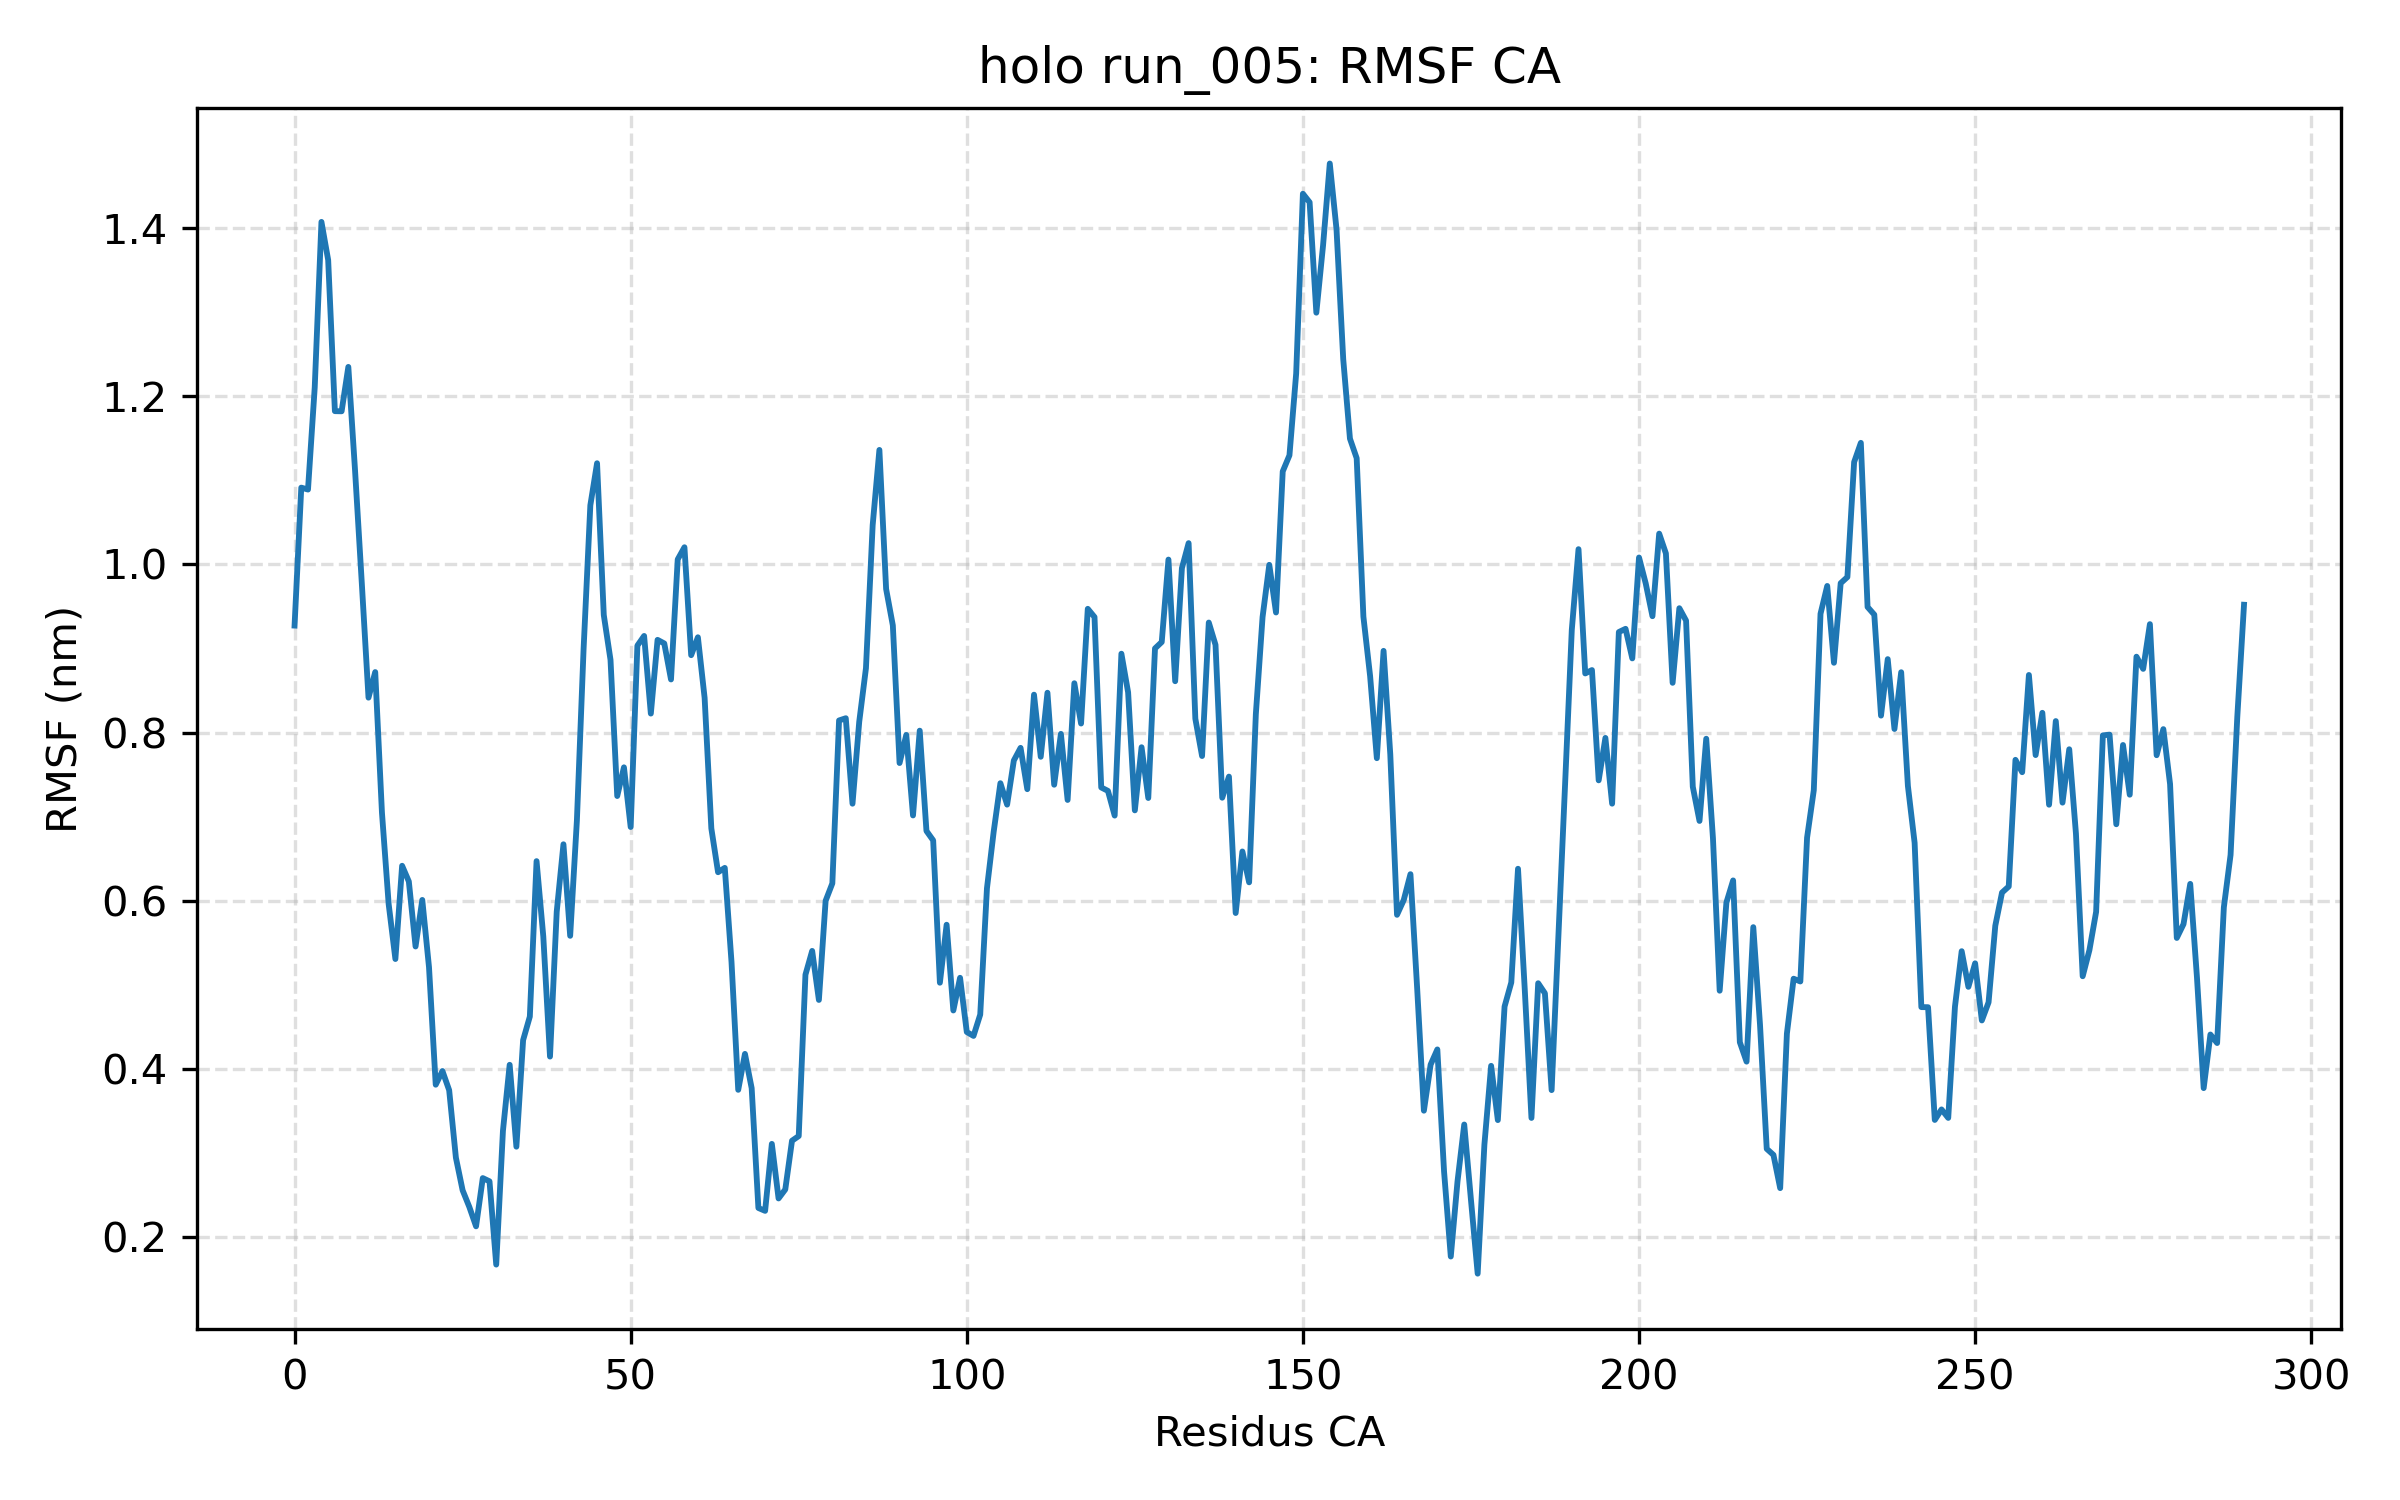

The data file committed next to this chart (first rows):
residue, rmsf_nm
ILE0, 0.9272
GLU1, 1.091
GLN2, 1.089
PRO3, 1.21
ARG4, 1.407
TRP5, 1.362
ALA6, 1.182
SER7, 1.182
LYS8, 1.235
ASP9, 1.112
SER10, 0.9781
ALA11, 0.8414
ALA12, 0.8719
GLY13, 0.7049
ALA14, 0.5959
ALA15, 0.5306
SER16, 0.6415
THR17, 0.6229
PRO18, 0.5455
ASP19, 0.6009
GLU20, 0.521
LYS21, 0.3811
ILE22, 0.3974
VAL23, 0.3746
LEU24, 0.2944
GLU25, 0.2556
PHE26, 0.2357
MET27, 0.2127
ASP28, 0.2701
ALA29, 0.2662
LEU30, 0.1672
THR31, 0.3264
SER32, 0.4048
ASN33, 0.3074
ASP34, 0.4342
ALA35, 0.4622
ALA36, 0.647
LYS37, 0.5576
LEU38, 0.4146
ILE39, 0.5869
GLU40, 0.6671
TYR41, 0.5582
PHE42, 0.6953
ALA43, 0.9
GLU44, 1.07
ASP45, 1.12
THR46, 0.9398
MET47, 0.8865
TYR48, 0.7244
GLN49, 0.7586
ASN50, 0.6876
MET51, 0.9034
PRO52, 0.9149
LEU53, 0.8225
PRO54, 0.9102
PRO55, 0.9059
ALA56, 0.8631
TYR57, 1.006
GLY58, 1.02
ARG59, 0.892
... 231 more rows
